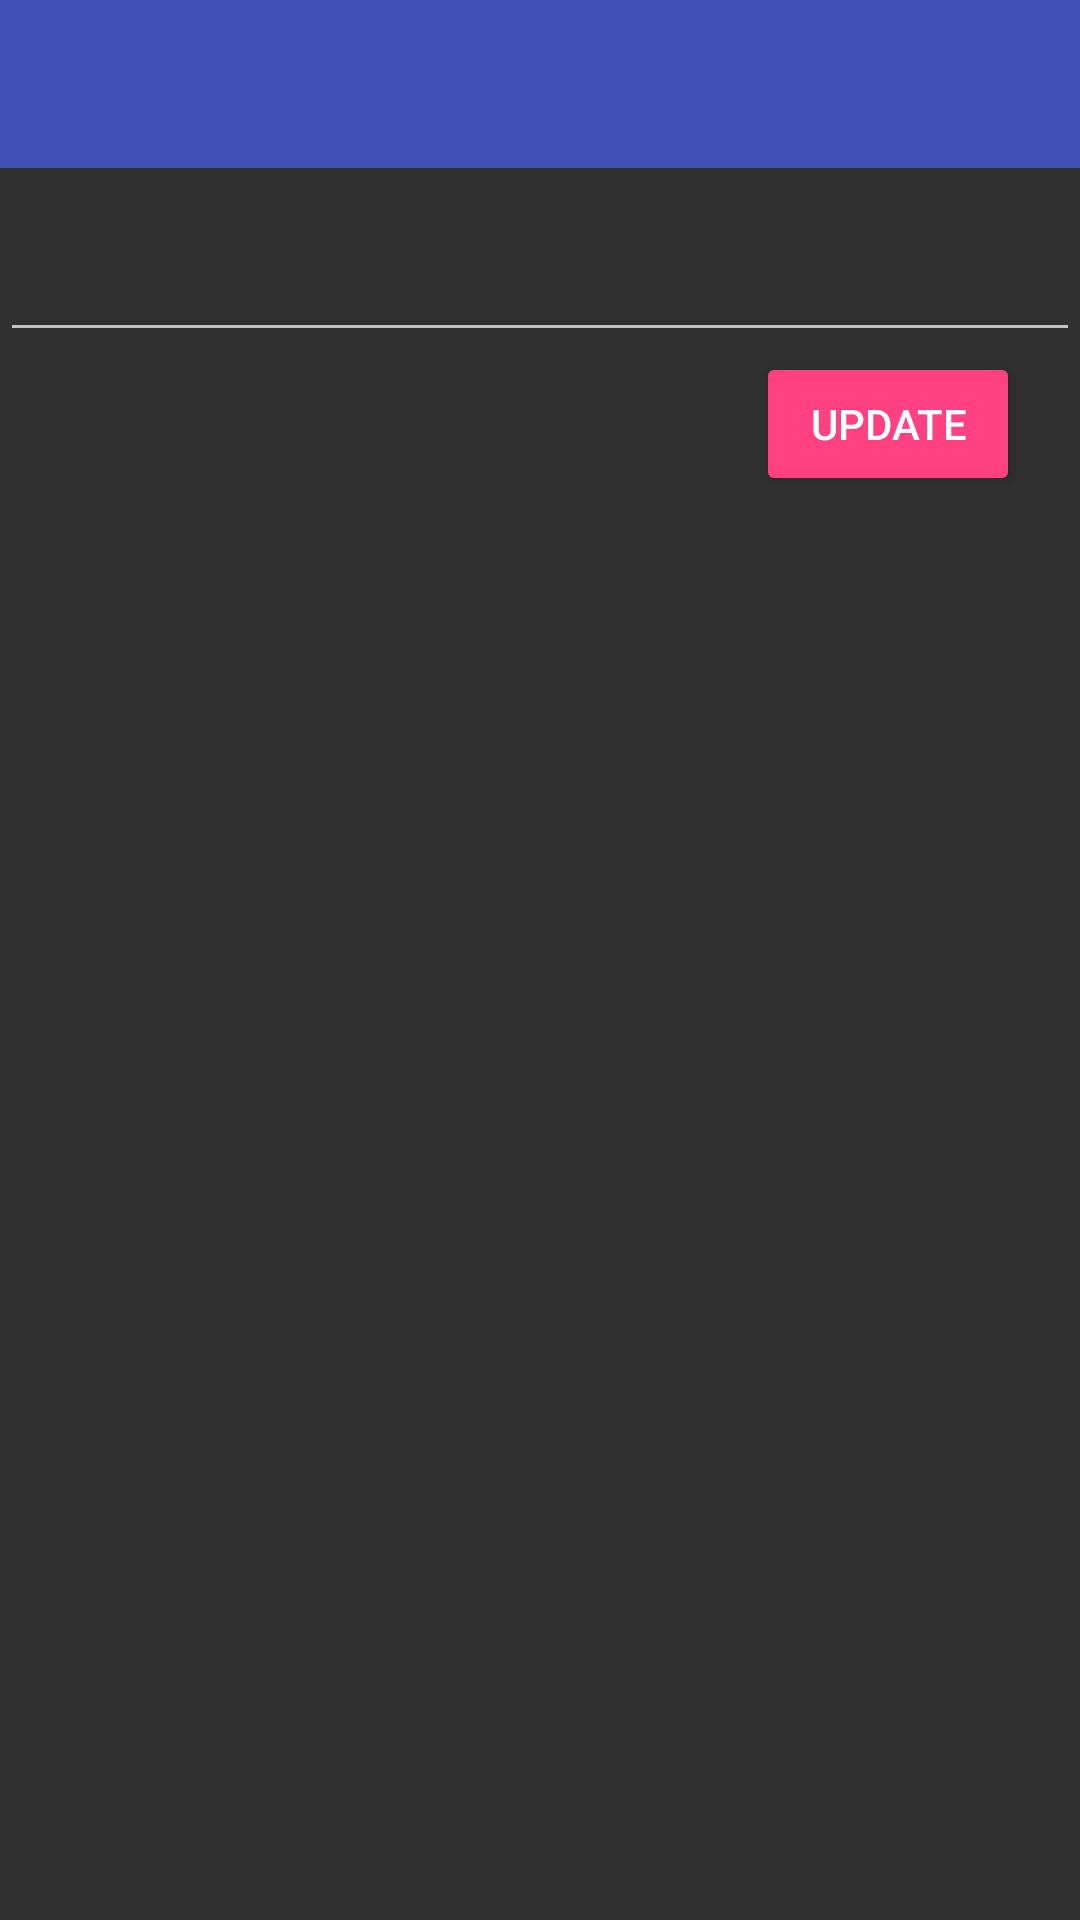

Produce the Android XML layout that renders to this screen, including the resource entries it uses.
<!-- AndroidManifest.xml: application theme Theme.AppCompat.NoActionBar -->
<!-- res/layout/activity_change_status.xml -->
<?xml version="1.0" encoding="utf-8"?>
<RelativeLayout xmlns:android="http://schemas.android.com/apk/res/android"
    xmlns:app="http://schemas.android.com/apk/res-auto"
    xmlns:tools="http://schemas.android.com/tools"
    android:layout_width="match_parent"
    android:layout_height="match_parent"
    tools:context="com.hotactress.hot.activities.ChangeStatusActivity">

    <include layout="@layout/app_bar"
        android:id="@+id/change_status_include" />

    <EditText
        android:layout_width="match_parent"
        android:layout_height="wrap_content"
        android:id="@+id/change_status_status_text"
        android:layout_below="@id/change_status_include"
        android:layout_marginTop="20dp"

        />

    <Button
        android:layout_width="wrap_content"
        android:layout_height="wrap_content"
        android:id="@+id/change_status_update"
        android:layout_below="@+id/change_status_status_text"
        android:layout_alignParentRight="true"
        android:text="Update"
        android:backgroundTint="@color/colorAccent"
        android:layout_marginRight="20dp"
        />

</RelativeLayout>
<!-- res/layout/app_bar.xml (included above) -->
<?xml version="1.0" encoding="utf-8"?>
<android.support.v7.widget.Toolbar xmlns:android="http://schemas.android.com/apk/res/android"
    android:layout_width="match_parent" android:layout_height="wrap_content"
    android:background="@color/colorPrimary"
    android:theme="@style/ThemeOverlay.AppCompat.Dark.ActionBar"
    android:id="@+id/main_app_bar"
    >

</android.support.v7.widget.Toolbar>
<!-- resources referenced by this layout -->
<resources>
  <color name="colorAccent">#FF4081</color>
  <color name="colorPrimary">#3f51b5</color>
</resources>
